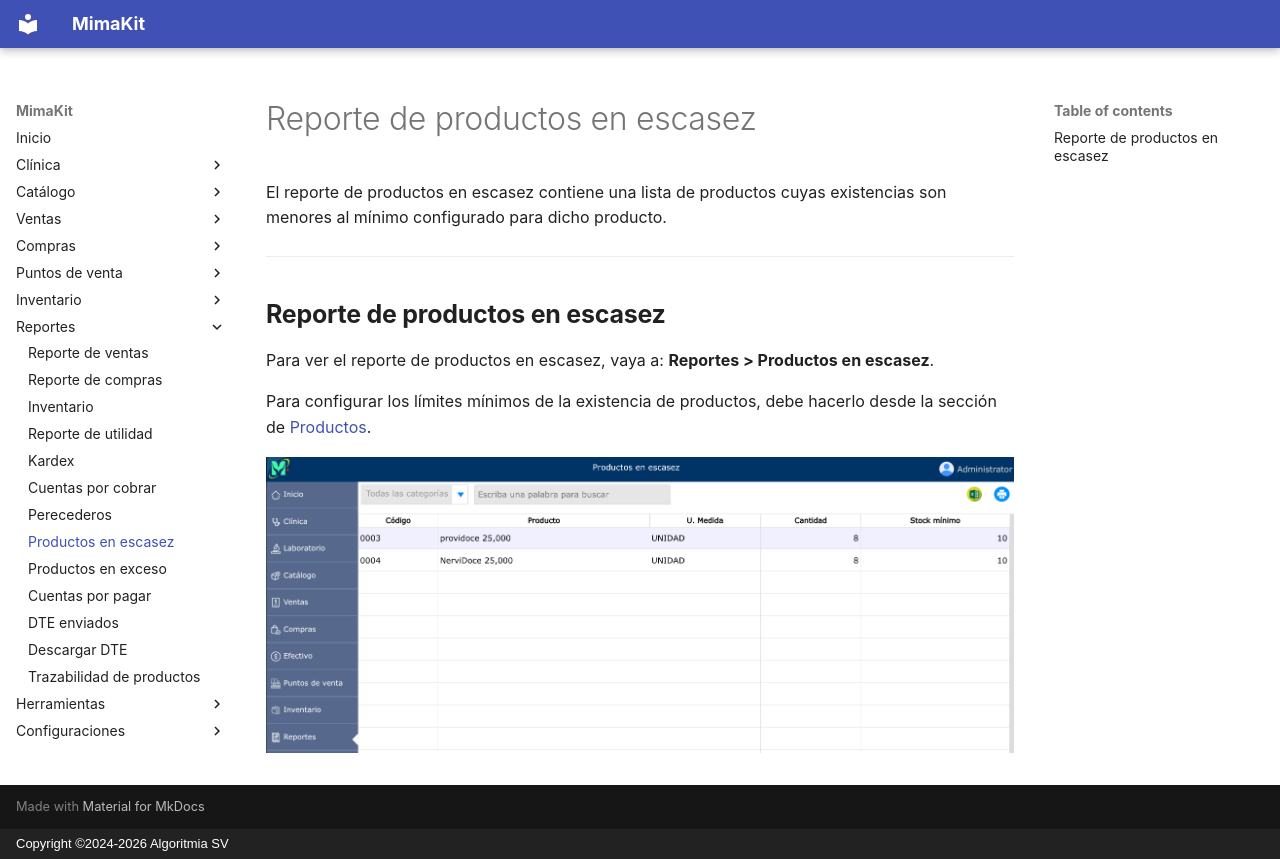

repository: AlgoritmiaSV/mimakit-manual · page: reportes/productos-escasez/index.html · generator: mkdocs · copyright: Copyright ©2024-2026 Algoritmia SV

# Reporte de productos en escasez

El reporte de productos en escasez contiene una lista de productos cuyas existencias son menores al mínimo configurado para dicho producto.

---

## Reporte de productos en escasez

Para ver el reporte de productos en escasez, vaya a: **Reportes > Productos en escasez**.

Para configurar los límites mínimos de la existencia de productos, debe hacerlo desde la sección de [Productos](../catalogo/productos.md).

![Listado de productos en escasez](../img/reportes/productos-escasez.png)
